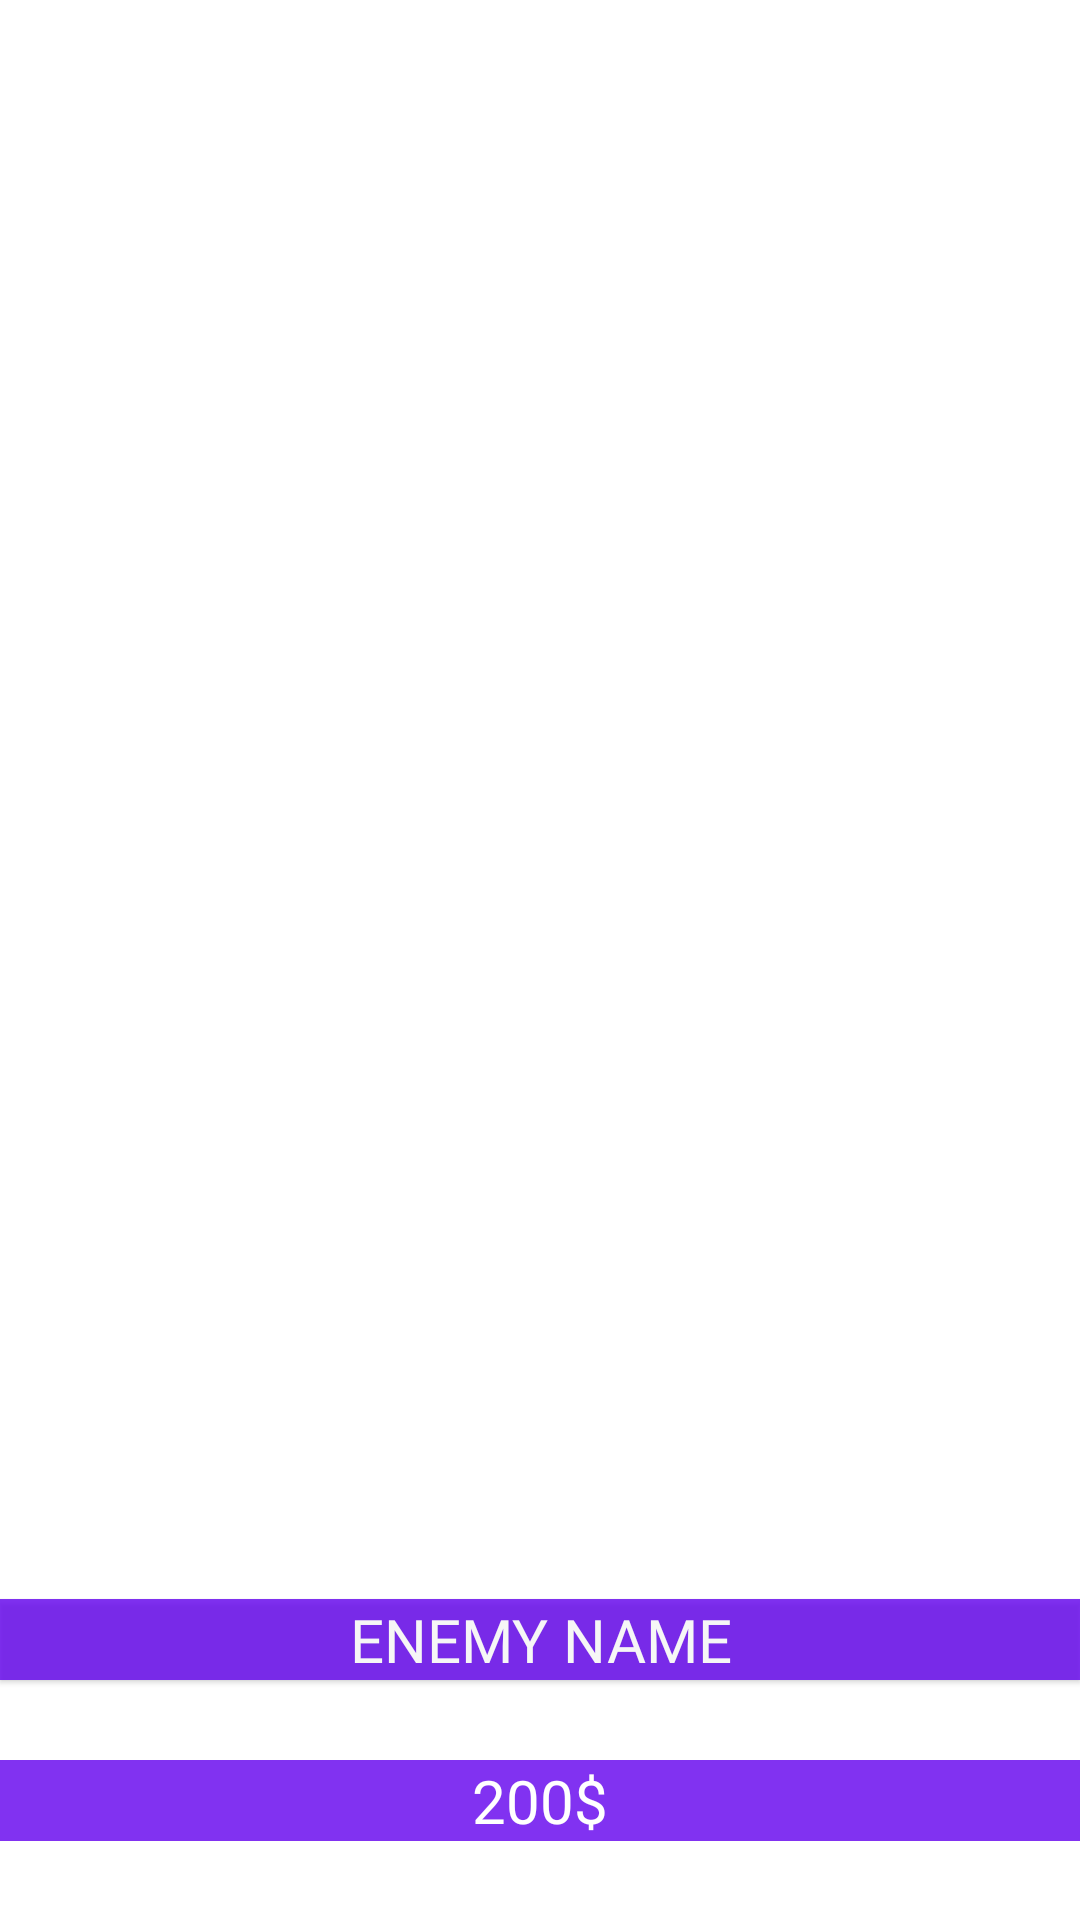

Here is an Android app screen rendered from its layout file. Give the layout XML and the strings, colors and styles it references.
<!-- AndroidManifest.xml: application theme Theme.EliteScepter -->
<!-- res/layout/pager.xml -->
<?xml version="1.0" encoding="utf-8"?>
<androidx.constraintlayout.widget.ConstraintLayout xmlns:android="http://schemas.android.com/apk/res/android"
    xmlns:app="http://schemas.android.com/apk/res-auto"
    android:layout_width="match_parent"
    android:layout_height="match_parent">

    <ImageView
        android:id="@+id/imageViev"
        android:layout_width="match_parent"
        android:layout_height="match_parent"
        android:src="@drawable/enemy_1"
        app:layout_constraintBottom_toBottomOf="parent"
        app:layout_constraintEnd_toEndOf="parent"
        app:layout_constraintStart_toStartOf="parent"
        app:layout_constraintTop_toTopOf="parent" />


    <androidx.appcompat.widget.AppCompatTextView
        android:id="@+id/tv_level"
        android:elevation="1dp"
        android:layout_width="0dp"
        android:background="@color/purple_500"
        android:layout_height="wrap_content"
        android:layout_marginBottom="80dp"
        android:alpha="0.8"
        android:fontFamily="@font/montserrat_black"
        android:gravity="center"
        android:text="enemy name"
        android:textAllCaps="true"
        android:textColor="@color/white"
        android:textSize="20sp"
        app:layout_constraintBottom_toBottomOf="@id/imageViev"
        app:layout_constraintEnd_toEndOf="@id/imageViev"
        app:layout_constraintStart_toStartOf="@id/imageViev" />

    <androidx.appcompat.widget.AppCompatTextView
        android:id="@+id/tv_price"
        android:layout_width="0dp"
        android:layout_height="wrap_content"
        android:alpha="0.8"
        android:background="@color/purple_500"
        android:fontFamily="@font/montserrat_black"
        android:gravity="center"
        android:text="200$"
        android:textAllCaps="true"
        android:textColor="@color/white"
        android:textSize="20sp"
        app:layout_constraintBottom_toBottomOf="@id/imageViev"
        app:layout_constraintEnd_toEndOf="@id/imageViev"
        app:layout_constraintStart_toStartOf="@id/imageViev"
        app:layout_constraintTop_toBottomOf="@id/tv_level" />


</androidx.constraintlayout.widget.ConstraintLayout>
<!-- resources referenced by this layout -->
<resources>
  <color name="purple_500">#FF6200EE</color>
  <color name="white">#FFFFFFFF</color>
  <style name="Theme.EliteScepter" parent="Theme.MaterialComponents.DayNight.NoActionBar">
          
          <item name="colorPrimary">@color/purple_500</item>
          <item name="colorPrimaryVariant">@color/purple_700</item>
          <item name="colorOnPrimary">@color/white</item>
          
          <item name="colorSecondary">@color/teal_200</item>
          <item name="colorSecondaryVariant">@color/teal_700</item>
          <item name="colorOnSecondary">@color/black</item>
          
          <item name="android:statusBarColor" tools:targetApi="l">@color/black</item>
          
          <item name="android:windowAnimationStyle">@null</item>
          <item name="android:windowDisablePreview">true</item>
  
      </style>
  <color name="purple_700">#FF3700B3</color>
  <color name="teal_200">#FF03DAC5</color>
  <color name="teal_700">#FF018786</color>
  <color name="black">#FF000000</color>
</resources>
